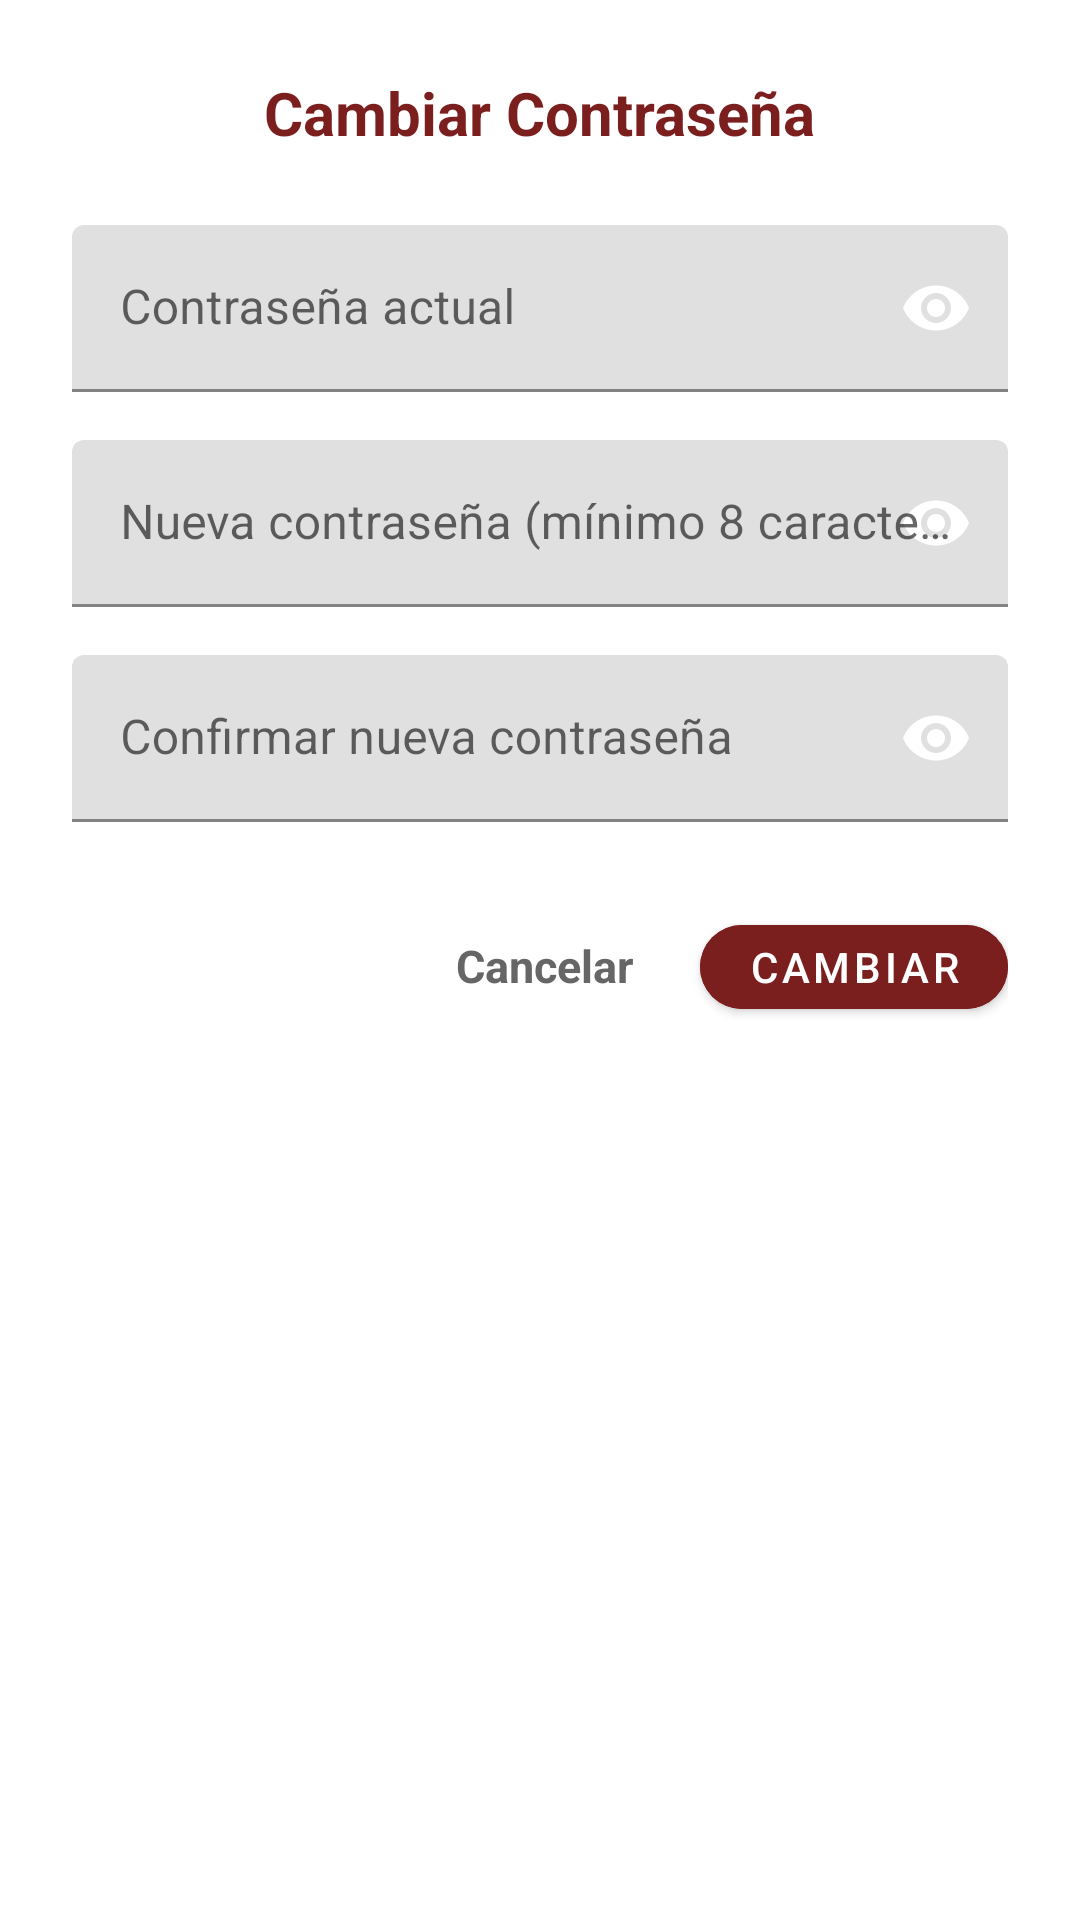

Produce the Android XML layout that renders to this screen, including the resource entries it uses.
<!-- AndroidManifest.xml: application theme Theme.PagosMunicipales -->
<!-- res/layout/dialog_cambiar_password.xml -->
<?xml version="1.0" encoding="utf-8"?>

<LinearLayout xmlns:android="http://schemas.android.com/apk/res/android"
    xmlns:app="http://schemas.android.com/apk/res-auto"
    android:layout_width="match_parent"
    android:layout_height="wrap_content"
    android:orientation="vertical"
    android:padding="24dp"
    android:background="@color/color_card">

    
    <TextView
        android:layout_width="wrap_content"
        android:layout_height="wrap_content"
        android:text="Cambiar Contraseña"
        android:textColor="@color/color_primary"
        android:textSize="20sp"
        android:textStyle="bold"
        android:layout_gravity="center"
        android:layout_marginBottom="24dp" />

    
    <com.google.android.material.textfield.TextInputLayout
        android:id="@+id/textInputCurrentPassword"
        android:layout_width="match_parent"
        android:layout_height="wrap_content"
        android:layout_marginBottom="16dp"
        app:hintTextColor="@color/color_primary"
        app:boxStrokeColor="@color/color_primary"
        app:endIconTint="@color/color_primary"
        app:endIconMode="password_toggle"
        app:passwordToggleEnabled="true"
        app:passwordToggleTint="@color/color_primary">

        <com.google.android.material.textfield.TextInputEditText
            android:id="@+id/editTextCurrentPassword"
            android:layout_width="match_parent"
            android:layout_height="wrap_content"
            android:hint="Contraseña actual"
            android:inputType="textPassword"
            android:textColor="@color/color_text_primary" />
    </com.google.android.material.textfield.TextInputLayout>

    
    <com.google.android.material.textfield.TextInputLayout
        android:id="@+id/textInputNewPassword"
        android:layout_width="match_parent"
        android:layout_height="wrap_content"
        android:layout_marginBottom="16dp"
        app:hintTextColor="@color/color_primary"
        app:boxStrokeColor="@color/color_primary"
        app:endIconTint="@color/color_primary"
        app:endIconMode="password_toggle"
        app:passwordToggleEnabled="true"
        app:passwordToggleTint="@color/color_primary">

        <com.google.android.material.textfield.TextInputEditText
            android:id="@+id/editTextNewPassword"
            android:layout_width="match_parent"
            android:layout_height="wrap_content"
            android:hint="Nueva contraseña (mínimo 8 caracteres)"
            android:inputType="textPassword"
            android:textColor="@color/color_text_primary" />
    </com.google.android.material.textfield.TextInputLayout>

    
    <com.google.android.material.textfield.TextInputLayout
        android:id="@+id/textInputConfirmPassword"
        android:layout_width="match_parent"
        android:layout_height="wrap_content"
        android:layout_marginBottom="24dp"
        app:hintTextColor="@color/color_primary"
        app:boxStrokeColor="@color/color_primary"
        app:endIconTint="@color/color_primary"
        app:endIconMode="password_toggle"
        app:passwordToggleEnabled="true"
        app:passwordToggleTint="@color/color_primary">

        <com.google.android.material.textfield.TextInputEditText
            android:id="@+id/editTextConfirmPassword"
            android:layout_width="match_parent"
            android:layout_height="wrap_content"
            android:hint="Confirmar nueva contraseña"
            android:inputType="textPassword"
            android:textColor="@color/color_text_primary" />
    </com.google.android.material.textfield.TextInputLayout>

    
    <ProgressBar
        android:id="@+id/progressBar"
        android:layout_width="48dp"
        android:layout_height="48dp"
        android:layout_gravity="center"
        android:layout_marginBottom="16dp"
        android:visibility="gone" />

    
    <LinearLayout
        android:layout_width="match_parent"
        android:layout_height="wrap_content"
        android:orientation="horizontal"
        android:gravity="end">

        <com.google.android.material.button.MaterialButton
            android:id="@+id/btnCancelar"
            android:layout_width="wrap_content"
            android:layout_height="48dp"
            android:text="Cancelar"
            android:textSize="15sp"
            android:textColor="@color/color_text_secondary"
            android:textStyle="bold"
            android:textAllCaps="false"
            app:cornerRadius="24dp"
            style="@style/Widget.Material3.Button.TextButton" />

        <com.google.android.material.button.MaterialButton
            android:id="@+id/btnCambiar"
            android:layout_width="wrap_content"
            android:layout_height="40dp"
            android:text="Cambiar"
            android:textColor="@color/white"
            android:backgroundTint="@color/color_primary"
            app:cornerRadius="20dp"
            android:layout_marginStart="8dp" />

    </LinearLayout>

</LinearLayout>
<!-- resources referenced by this layout -->
<resources>
  <color name="color_card">#FFFFFF</color>
  <color name="color_primary">#7B1E1E</color>
  <color name="color_text_primary">#333333</color>
  <color name="color_text_secondary">#666666</color>
  <color name="white">#FFFFFFFF</color>
  <style name="Theme.PagosMunicipales" parent="Theme.MaterialComponents.DayNight.NoActionBar">
          <item name="colorPrimary">@color/color_primary</item>
          <item name="colorPrimaryVariant">@color/color_primary_dark</item>
          <item name="colorOnPrimary">@color/white</item>
          <item name="colorSecondary">@color/color_accent</item>
          <item name="colorSecondaryVariant">@color/color_accent</item>
          <item name="colorOnSecondary">@color/black</item>
          <item name="android:statusBarColor">?attr/colorPrimaryVariant</item>
          <item name="android:windowBackground">@color/color_background</item>
      </style>
  <color name="color_primary_dark">#4A0E0E</color>
  <color name="color_accent">#D4AF37</color>
  <color name="black">#FF000000</color>
  <color name="color_background">#F5F5F5</color>
</resources>
